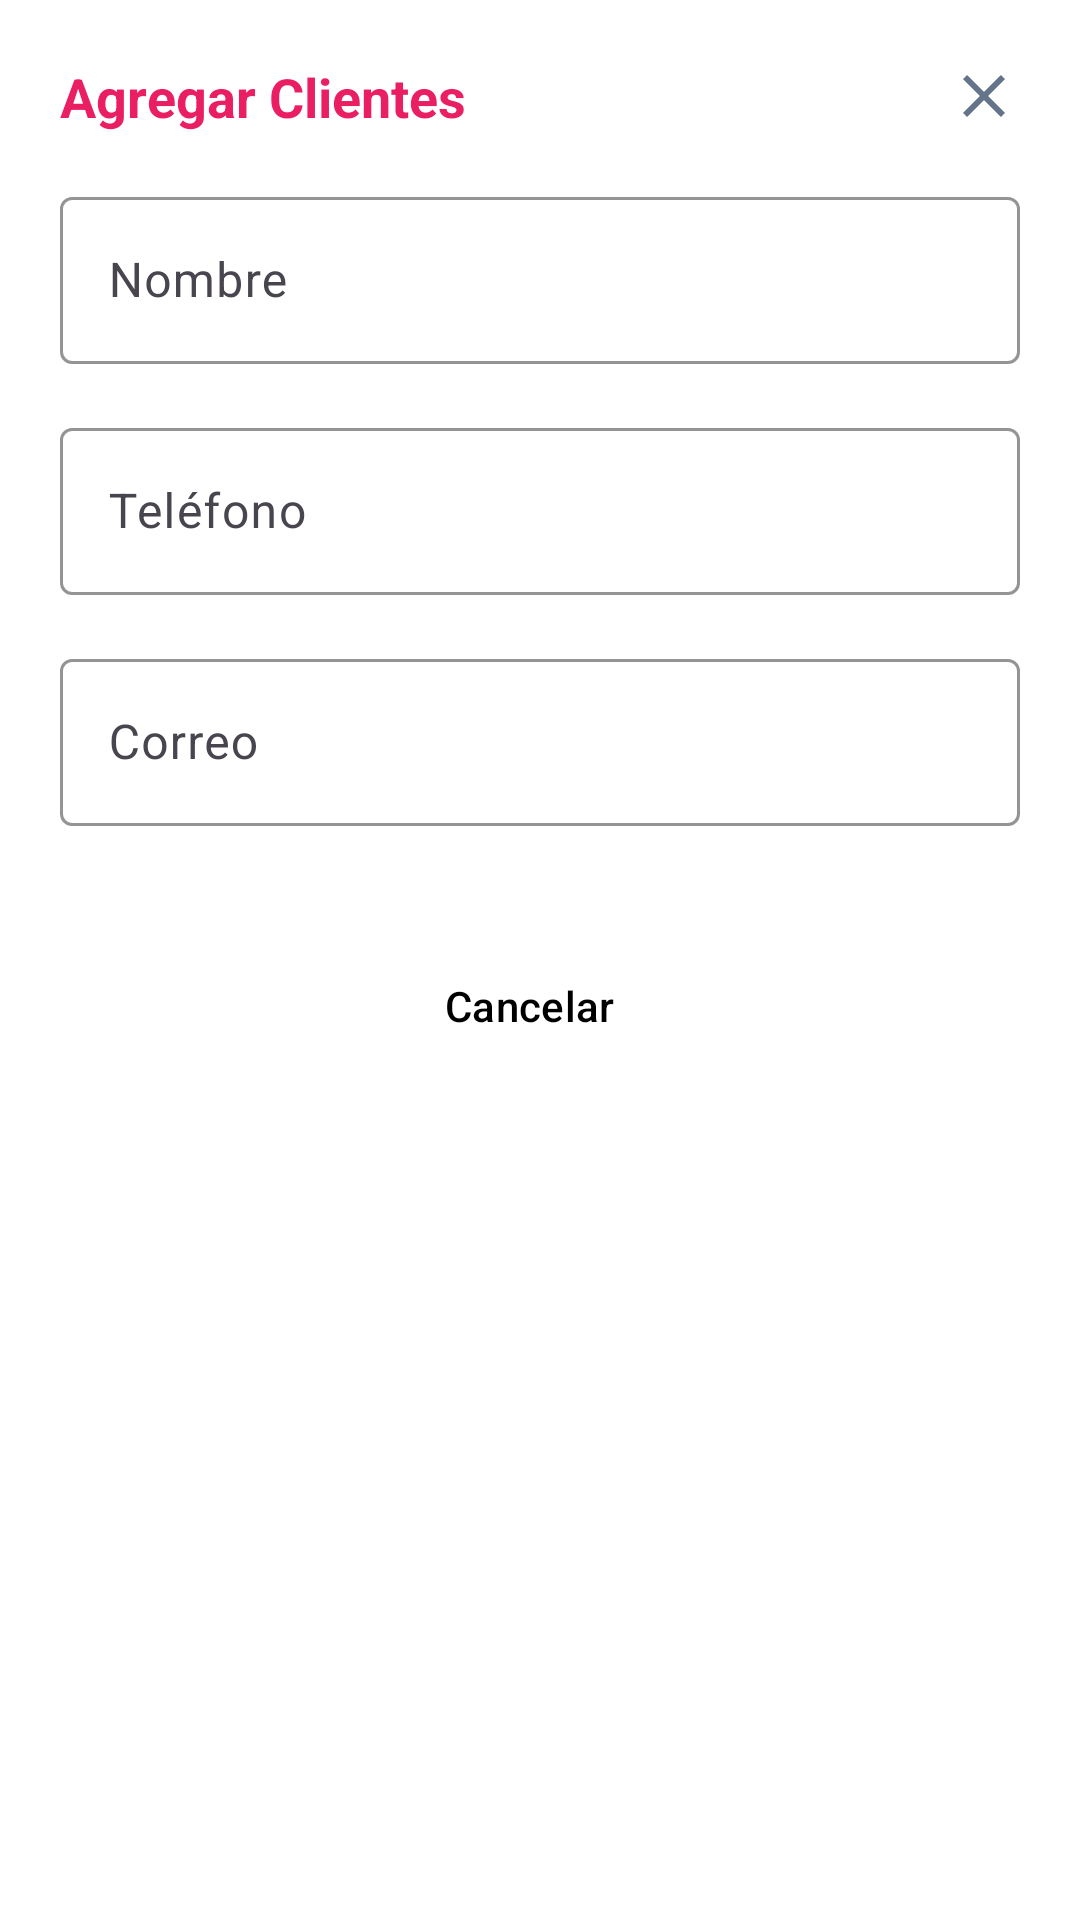

Write the Android layout XML for this screen, with the resource values it uses.
<!-- AndroidManifest.xml: application theme Theme.Venmol -->
<!-- res/layout/dialog_add_cliente.xml -->
<?xml version="1.0" encoding="utf-8"?>
<LinearLayout xmlns:android="http://schemas.android.com/apk/res/android"
    xmlns:app="http://schemas.android.com/apk/res-auto"
    android:layout_width="match_parent"
    android:layout_height="wrap_content"
    android:orientation="vertical"
    android:padding="20dp"
    android:background="@android:color/white">

    <RelativeLayout
        android:layout_width="match_parent"
        android:layout_height="wrap_content"
        android:layout_marginBottom="16dp">

        <TextView
            android:id="@+id/dialogTitle"
            android:layout_width="wrap_content"
            android:layout_height="wrap_content"
            android:text="Agregar Clientes"
            android:textSize="18sp"
            android:textStyle="bold"
            android:textColor="@color/pink_primary"
            android:layout_alignParentStart="true"
            android:layout_centerVertical="true"/>

        <ImageView
            android:id="@+id/btnClose"
            android:layout_width="24dp"
            android:layout_height="24dp"
            android:src="@drawable/ic_close"
            android:contentDescription="Cerrar"
            android:layout_alignParentEnd="true"
            android:layout_centerVertical="true" />
    </RelativeLayout>

    <ScrollView
        android:layout_width="match_parent"
        android:layout_height="wrap_content"
        android:overScrollMode="never">

        <LinearLayout
            android:layout_width="match_parent"
            android:layout_height="wrap_content"
            android:orientation="vertical">

            <com.google.android.material.textfield.TextInputLayout
                android:layout_width="match_parent"
                android:layout_height="wrap_content"
                android:layout_marginBottom="16dp"
                android:hint="Nombre"
                app:boxStrokeColor="@color/pink_primary"
                app:hintTextColor="@color/pink_primary">

                <com.google.android.material.textfield.TextInputEditText
                    android:id="@+id/nombreInput"
                    android:layout_width="match_parent"
                    android:layout_height="wrap_content"
                    android:inputType="textCapWords"
                    android:maxLines="1"/>
            </com.google.android.material.textfield.TextInputLayout>

            <com.google.android.material.textfield.TextInputLayout
                android:layout_width="match_parent"
                android:layout_height="wrap_content"
                android:layout_marginBottom="16dp"
                android:hint="Teléfono"
                app:boxStrokeColor="@color/pink_primary"
                app:hintTextColor="@color/pink_primary">

                <com.google.android.material.textfield.TextInputEditText
                    android:id="@+id/telefonoInput"
                    android:layout_width="match_parent"
                    android:layout_height="wrap_content"
                    android:inputType="phone"
                    android:maxLines="1"/>
            </com.google.android.material.textfield.TextInputLayout>

            <com.google.android.material.textfield.TextInputLayout
                android:layout_width="match_parent"
                android:layout_height="wrap_content"
                android:layout_marginBottom="16dp"
                android:hint="Correo"
                app:boxStrokeColor="@color/pink_primary"
                app:hintTextColor="@color/pink_primary">

                <com.google.android.material.textfield.TextInputEditText
                    android:id="@+id/emailInput"
                    android:layout_width="match_parent"
                    android:layout_height="wrap_content"
                    android:inputType="textEmailAddress"
                    android:maxLines="1"/>
            </com.google.android.material.textfield.TextInputLayout>
        </LinearLayout>
    </ScrollView>

    <LinearLayout
        android:layout_width="match_parent"
        android:layout_height="wrap_content"
        android:orientation="horizontal"
        android:gravity="end"
        android:layout_marginTop="20dp">

        <Button
            android:id="@+id/btnCancel"
            android:layout_width="wrap_content"
            android:layout_height="wrap_content"
            android:text="Cancelar"
            android:backgroundTint="#e5e7eb"
            android:textColor="#000000"
            style="?attr/materialButtonOutlinedStyle"/>

        <Button
            android:id="@+id/btnAgregar"
            android:layout_width="wrap_content"
            android:layout_height="wrap_content"
            android:text="Agregar"
            android:layout_marginStart="12dp"
            android:backgroundTint="@color/pink_primary"
            android:textColor="@android:color/white"
            style="?attr/materialButtonOutlinedStyle"/>
    </LinearLayout>

</LinearLayout>
<!-- resources referenced by this layout -->
<resources>
  <color name="pink_primary">#E91E63</color>
  <!-- drawable ic_close (drawable) -->
  <?xml version="1.0" encoding="utf-8"?>
  <vector xmlns:android="http://schemas.android.com/apk/res/android"
      android:width="24dp"
      android:height="24dp"
      android:viewportWidth="24"
      android:viewportHeight="24">
      <path
          android:fillColor="#64748b"
          android:pathData="M19,6.41L17.59,5 12,10.59 6.41,5 5,6.41 10.59,12 5,17.59 6.41,19 12,13.41 17.59,19 19,17.59 13.41,12z"/>
  </vector>
  <style name="Theme.Venmol" parent="Base.Theme.Venmol" />
  <style name="Base.Theme.Venmol" parent="Theme.Material3.DayNight.NoActionBar">
          
          
      </style>
</resources>
